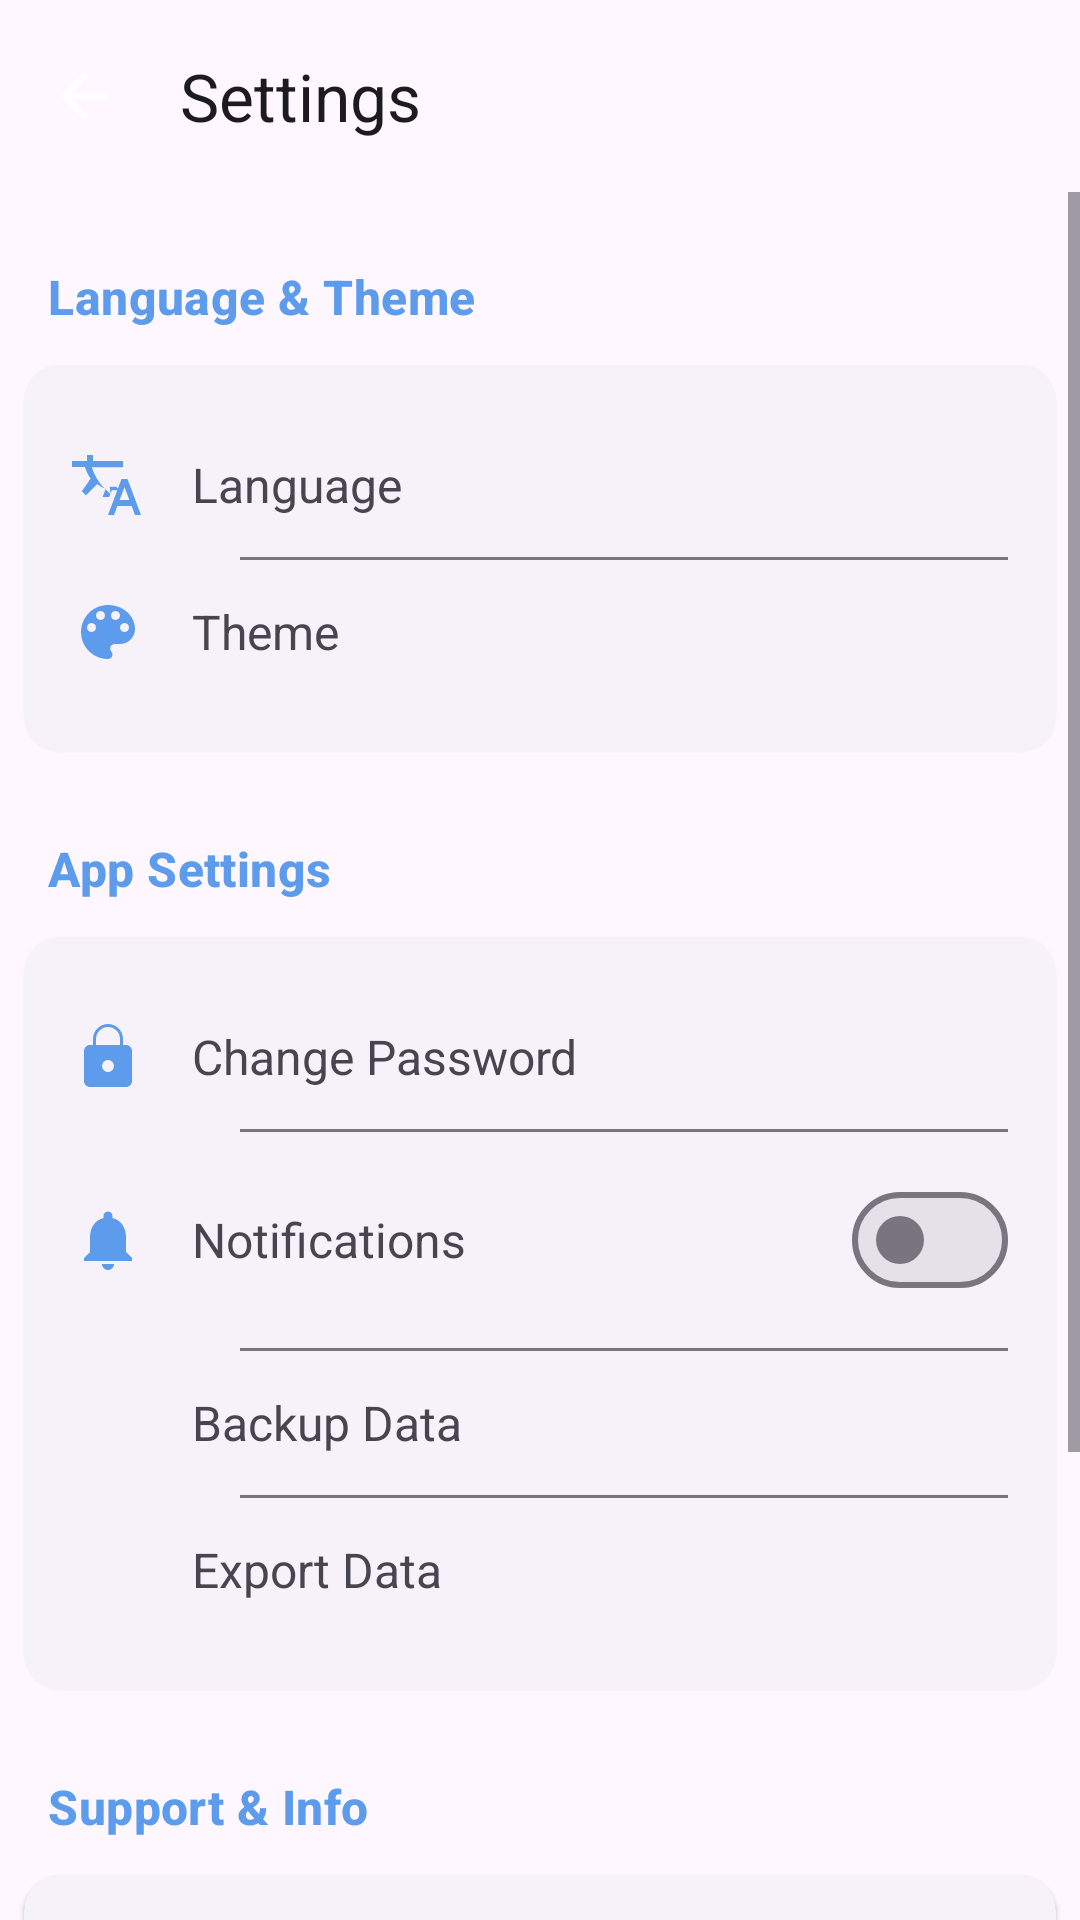

Produce the Android XML layout that renders to this screen, including the resource entries it uses.
<!-- AndroidManifest.xml: application theme Theme.EASYDOKAN -->
<!-- res/layout/activity_settings.xml -->
<?xml version="1.0" encoding="utf-8"?>
<androidx.coordinatorlayout.widget.CoordinatorLayout xmlns:android="http://schemas.android.com/apk/res/android"
    xmlns:app="http://schemas.android.com/apk/res-auto"
    xmlns:tools="http://schemas.android.com/tools"
    android:layout_width="match_parent"
    android:layout_height="match_parent"
    tools:context=".activities.SettingsActivity">

    <com.google.android.material.appbar.AppBarLayout
        android:layout_width="match_parent"
        android:layout_height="wrap_content">
        <com.google.android.material.appbar.MaterialToolbar
            android:id="@+id/toolbar"
            android:layout_width="match_parent"
            android:layout_height="?attr/actionBarSize"
            app:title="@string/settings"
            app:navigationIcon="@drawable/ic_arrow_back"/>
    </com.google.android.material.appbar.AppBarLayout>

    <ScrollView
        android:layout_width="match_parent"
        android:layout_height="match_parent"
        app:layout_behavior="@string/appbar_scrolling_view_behavior">

        <LinearLayout
            android:layout_width="match_parent"
            android:layout_height="wrap_content"
            android:orientation="vertical"
            android:paddingBottom="16dp">

            
            <com.google.android.material.card.MaterialCardView style="@style/SettingsProfileCard">
                <LinearLayout style="@style/SettingsCardContent">
                    <de.hdodenhof.circleimageview.CircleImageView
                        android:id="@+id/profile_image"
                        android:layout_width="60dp"
                        android:layout_height="60dp"
                        android:src="@drawable/ic_person_blue"/>
                    <LinearLayout android:layout_width="0dp" android:layout_height="wrap_content" android:layout_weight="1" android:orientation="vertical" android:layout_marginStart="16dp">
                        <TextView android:id="@+id/store_name_text" android:layout_width="wrap_content" android:layout_height="wrap_content" android:text="Store Name" android:textStyle="bold" android:textSize="18sp"/>
                        <TextView android:id="@+id/owner_name_text" android:layout_width="wrap_content" android:layout_height="wrap_content" android:text="Owner Name"/>
                        <TextView android:id="@+id/profile_email_text" android:layout_width="wrap_content" android:layout_height="wrap_content" android:text="user@example.com"/>
                        <TextView android:id="@+id/profile_phone_text" android:layout_width="wrap_content" android:layout_height="wrap_content" android:text="+880123456789"/>
                    </LinearLayout>
                    <ImageButton android:id="@+id/edit_profile_button" style="@style/SettingsEditButton" android:src="@drawable/ic_edit" app:tint="?attr/colorPrimary"/>
                </LinearLayout>
            </com.google.android.material.card.MaterialCardView>

            
            <TextView style="@style/SettingsSectionHeader" android:text="@string/settings_section_lang_theme"/>
            <com.google.android.material.card.MaterialCardView style="@style/SettingsCard">
                <LinearLayout style="@style/SettingsCardContent" android:orientation="vertical">
                    <LinearLayout style="@style/SettingsListItem" android:id="@+id/item_language">
                        <ImageView style="@style/SettingsItemIcon" android:src="@drawable/ic_translate" app:tint="?attr/colorPrimary"/>
                        <TextView style="@style/SettingsItemText" android:text="@string/settings_item_language"/>
                    </LinearLayout>
                    <View style="@style/SettingsDivider"/>
                    <LinearLayout style="@style/SettingsListItem" android:id="@+id/item_theme">
                        <ImageView style="@style/SettingsItemIcon" android:src="@drawable/ic_theme" app:tint="?attr/colorPrimary"/>
                        <TextView style="@style/SettingsItemText" android:text="@string/settings_item_theme"/>
                    </LinearLayout>
                </LinearLayout>
            </com.google.android.material.card.MaterialCardView>

            
            <TextView style="@style/SettingsSectionHeader" android:text="@string/settings_section_app"/>
            <com.google.android.material.card.MaterialCardView style="@style/SettingsCard">
                <LinearLayout style="@style/SettingsCardContent" android:orientation="vertical">
                    <LinearLayout style="@style/SettingsListItem" android:id="@+id/item_change_password">
                        <ImageView style="@style/SettingsItemIcon" android:src="@drawable/ic_lock_settings" app:tint="?attr/colorPrimary"/>
                        <TextView style="@style/SettingsItemText" android:text="@string/settings_item_change_password"/>
                    </LinearLayout>
                    <View style="@style/SettingsDivider"/>
                    <LinearLayout style="@style/SettingsListItem">
                        <ImageView style="@style/SettingsItemIcon" android:src="@drawable/ic_notifications" app:tint="?attr/colorPrimary"/>
                        <TextView style="@style/SettingsItemText" android:text="@string/settings_item_notifications"/>
                        <com.google.android.material.materialswitch.MaterialSwitch android:id="@+id/switch_notifications" android:layout_width="wrap_content" android:layout_height="wrap_content"/>
                    </LinearLayout>
                    <View style="@style/SettingsDivider"/>
                    <LinearLayout style="@style/SettingsListItem" android:id="@+id/item_backup">
                        <ImageView style="@style/SettingsItemIcon" android:src="@drawable/ic_backup" app:tint="?attr/colorPrimary"/>
                        <TextView style="@style/SettingsItemText" android:text="@string/settings_item_backup"/>
                    </LinearLayout>
                    <View style="@style/SettingsDivider"/>
                    <LinearLayout style="@style/SettingsListItem" android:id="@+id/item_export">
                        <ImageView style="@style/SettingsItemIcon" android:src="@drawable/ic_export" app:tint="?attr/colorPrimary"/>
                        <TextView style="@style/SettingsItemText" android:text="@string/settings_item_export"/>
                    </LinearLayout>
                </LinearLayout>
            </com.google.android.material.card.MaterialCardView>

            
            <TextView style="@style/SettingsSectionHeader" android:text="@string/settings_section_support"/>
            <com.google.android.material.card.MaterialCardView style="@style/SettingsCard">
                <LinearLayout style="@style/SettingsCardContent" android:orientation="vertical">
                     <LinearLayout style="@style/SettingsListItem" android:id="@+id/item_support">
                        <ImageView style="@style/SettingsItemIcon" android:src="@drawable/ic_support" app:tint="?attr/colorPrimary"/>
                        <TextView style="@style/SettingsItemText" android:text="@string/settings_item_support"/>
                    </LinearLayout>
                     <View style="@style/SettingsDivider"/>
                     <LinearLayout style="@style/SettingsListItem" android:id="@+id/item_dev_info">
                        <ImageView style="@style/SettingsItemIcon" android:src="@drawable/ic_info" app:tint="?attr/colorPrimary"/>
                        <TextView style="@style/SettingsItemText" android:text="@string/settings_item_dev_info"/>
                    </LinearLayout>
                </LinearLayout>
            </com.google.android.material.card.MaterialCardView>

            <com.google.android.material.button.MaterialButton
                android:id="@+id/logout_button"
                android:layout_width="match_parent"
                android:layout_height="wrap_content"
                android:layout_margin="16dp"
                android:text="@string/settings_item_logout"/>

        </LinearLayout>
    </ScrollView>

</androidx.coordinatorlayout.widget.CoordinatorLayout>
<!-- resources referenced by this layout -->
<resources>
  <!-- drawable ic_arrow_back (drawable) -->
  <vector xmlns:android="http://schemas.android.com/apk/res/android"
      android:width="24dp"
      android:height="24dp"
      android:viewportWidth="24"
      android:viewportHeight="24"
      android:tint="@color/white">
  
    <path
        android:fillColor="@android:color/white"
        android:pathData="M20,11H7.83l5.59,-5.59L12,4l-8,8 8,8 1.41,-1.41L7.83,13H20v-2z"/>
  </vector>
  <string name="settings">Settings</string>
  <string name="settings_item_backup">Backup Data</string>
  <string name="settings_item_change_password">Change Password</string>
  <string name="settings_item_dev_info">Developer Info</string>
  <string name="settings_item_export">Export Data</string>
  <string name="settings_item_language">Language</string>
  <string name="settings_item_logout">Logout</string>
  <string name="settings_item_notifications">Notifications</string>
  <string name="settings_item_support">Contact Support</string>
  <string name="settings_item_theme">Theme</string>
  <string name="settings_section_app">App Settings</string>
  <string name="settings_section_lang_theme">Language &amp; Theme</string>
  <string name="settings_section_support">Support &amp; Info</string>
  <style name="SettingsCard" parent="Widget.Material3.CardView.Elevated">
          <item name="android:layout_width">match_parent</item>
          <item name="android:layout_height">wrap_content</item>
          <item name="android:layout_marginHorizontal">8dp</item>
          <item name="android:layout_marginVertical">4dp</item>
      </style>
  <style name="SettingsCardContent">
          <item name="android:layout_width">match_parent</item>
          <item name="android:layout_height">wrap_content</item>
          <item name="android:orientation">horizontal</item>
          <item name="android:padding">16dp</item>
          <item name="android:gravity">center_vertical</item>
      </style>
  <style name="SettingsDivider">
          <item name="android:layout_width">match_parent</item>
          <item name="android:layout_height">1dp</item>
          <item name="android:background">?attr/colorOutline</item>
          <item name="android:layout_marginStart">56dp</item> 
      </style>
  <style name="SettingsEditButton" parent="Widget.AppCompat.ImageButton">
          <item name="android:layout_width">wrap_content</item>
          <item name="android:layout_height">wrap_content</item>
          <item name="android:background">?attr/selectableItemBackgroundBorderless</item>
          <item name="android:padding">8dp</item>
      </style>
  <style name="SettingsItemIcon">
          <item name="android:layout_width">24dp</item>
          <item name="android:layout_height">24dp</item>
      </style>
  <style name="SettingsItemText" parent="Widget.AppCompat.TextView">
          <item name="android:layout_width">0dp</item>
          <item name="android:layout_height">wrap_content</item>
          <item name="android:layout_weight">1</item>
          <item name="android:layout_marginStart">16dp</item>
          <item name="android:textSize">16sp</item>
      </style>
  <style name="Theme.EASYDOKAN" parent="Theme.Material3.DayNight.NoActionBar">
          
          <item name="colorPrimary">@color/light_blue_primary</item>
          <item name="colorOnPrimary">@color/white</item>
  
          
          <item name="colorSecondary">@color/pink_accent</item>
          <item name="colorOnSecondary">@color/white</item>
  
          
          <item name="android:statusBarColor">?attr/colorPrimary</item>
      </style>
  <color name="white">#FFFFFF</color>
  <color name="light_blue_primary">#5D9CEC</color>
  <color name="pink_accent">#FF80AB</color>
</resources>
